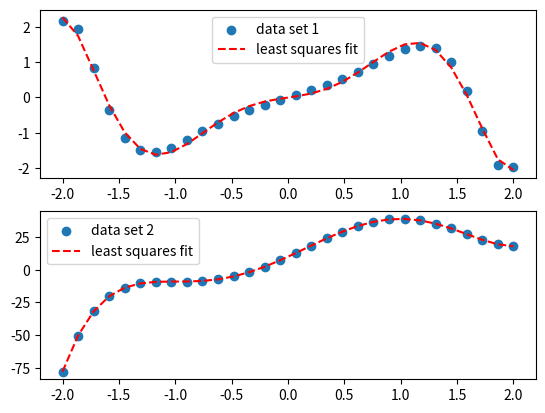

This chart was generated by the following Python code:
import numpy as np
import matplotlib.pyplot as plt


np.random.seed(10)
n = 30

def generate_data(n, eps = 0.1):
    x = np.linspace(-2, 2, n)
    r = np.random.rand(n) * eps
    y1 = x * (np.cos(r + 0.5 * x ** 3)) + np.sin(0.5 * x ** 3)
    y2 = 4*x**5 - 5*x**4 - 20*x**3 + 10*x**2 + 40*x + 10 + r

    return x, y1, y2


def create_design_matrix(x, n, m):
    A = np.ones((n, m))
    for i in range(1, m):
        A[:, i] = x**i

    return A

def plot_results(x, b1, b2):
    fig, ax = plt.subplots(2, 1)
    ax[0].scatter(x, b1, label='data set 1')
    ax[1].scatter(x, b2, label='data set 2')
    ax[0].legend()
    ax[1].legend()
    plt.show()


def forward_substitution(m, R, b):
    x = np.zeros(m)

    x[0] = b[0]/R[0,0]


    for i in range(1, m):
        temp = 0
        for j in range(0, i):
            temp += R[i,j]*x[j]

        x[i] = (b[i] - temp)/R[i,i]

    return x


def back_substitution(m, R, b):
    x = np.zeros(m)

    x[-1] = b[-1]/R[-1,-1]

    for i in range(m-2, -1, -1):
        temp = 0
        for j in range(i+1, m):
            temp += R[i, j]*x[j]
        x[i] = (b[i] - temp)/R[i, i]

    return x


def solve_qr(m, A, b):
    Q, R = np.linalg.qr(A)

    b1 = Q.T @ b

    x = back_substitution(m, R, b1)

    return A @ x


    fig, ax = plt.subplots(2, 1)
    ax[0].scatter(x, b1, label='data set 1')
    ax[1].scatter(x, b2, label='data set 2')
    ax[0].legend()
    ax[1].legend()
    plt.show()


def main():
    np.random.seed(10)
    n = 30
    m = 8

    x, y1, y2 = generate_data(n)
    A = create_design_matrix(x, n, m)


    y_tilde1 = solve_qr(m, A, y1)
    y_tilde2 = solve_qr(m, A, y2)
    print(y_tilde1)



    fig, ax = plt.subplots(2, 1)
    ax[0].scatter(x, y1, label='data set 1')
    ax[0].plot(x, y_tilde1, 'r--', label='least squares fit')
    ax[1].scatter(x, y2, label='data set 2')
    ax[1].plot(x, y_tilde2, 'r--', label='least squares fit')

    ax[0].legend()
    ax[1].legend()
    plt.show()



main()
